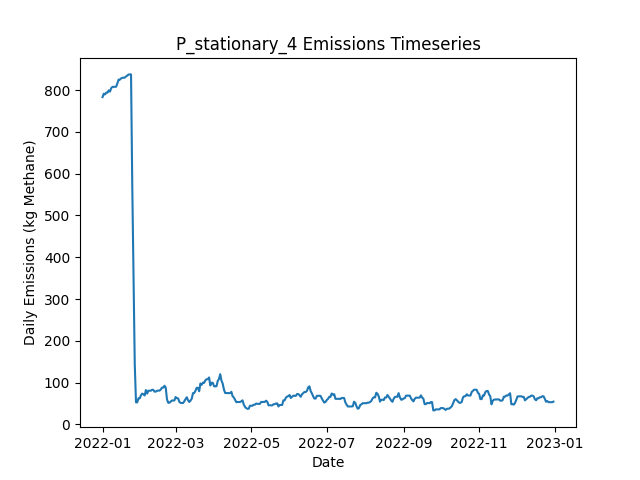

The file beside this chart, header and first rows:
Date, Daily Emissions (Kg Methane), Daily Mitigable Emissions (Kg Methane), Daily Non-Mitigable Emissions (Kg Methan…, Daily Cost ($), Active Leaks, New Leaks, Leaks Repaired, Leaks Naturally Repaired, Leaks Tagged, Daily Repair Cost ($), Daily Natural Repair Cost ($), stationary Deployment Cost ($), stationary Sites flagged for Follow-Up, stationary Leaks tagged for repair, stationary Sites Visited, stationary Travel Time (Minutes), stationary Survey Time (Minutes), OGI_FU Deployment Cost ($), OGI_FU Sites flagged for Follow-Up, OGI_FU Leaks tagged for repair, OGI_FU Sites Visited, OGI_FU Travel Time (Minutes), OGI_FU Survey Time (Minutes)
2022-01-01, 783.4, 783.4, 0, 6030, 313, 315, 0, 2, 0.00000, 0.00000, 400, 6030, 0, , 10, 0, 0, 0.00000, , 0, 0, 0, 0
2022-01-02, 791.5, 791.5, 0, 30, 313, 1, 0, 1, 0.00000, 0.00000, 200, 30, 0, , 10, 0, 0, 0.00000, , 0, 0, 0, 0
2022-01-03, 789.9, 789.9, 0, 30, 312, 0, 0, 1, 0.00000, 0.00000, 200, 30, 0, , 10, 0, 0, 0.00000, , 0, 0, 0, 0
2022-01-04, 794.1, 794.1, 0, 30, 312, 1, 0, 1, 0.00000, 0.00000, 200, 30, 0, , 10, 0, 0, 0.00000, , 0, 0, 0, 0
2022-01-05, 794.1, 794.1, 0, 30, 312, 0, 0, 0, 0.00000, 0.00000, 0.00000, 30, 0, , 10, 0, 0, 0.00000, , 0, 0, 0, 0
2022-01-06, 799.5, 799.5, 0, 30, 314, 2, 0, 0, 0.00000, 0.00000, 0.00000, 30, 0, , 10, 0, 0, 0.00000, , 0, 0, 0, 0
2022-01-07, 796.6, 796.6, 0, 30, 312, 0, 0, 2, 0.00000, 0.00000, 400, 30, 0, , 10, 0, 0, 0.00000, , 0, 0, 0, 0
2022-01-08, 804.9, 804.9, 0, 30, 313, 1, 0, 0, 0.00000, 0.00000, 0.00000, 30, 0, , 10, 0, 0, 0.00000, , 0, 0, 0, 0
2022-01-09, 807.8, 807.8, 0, 30, 315, 2, 0, 0, 0.00000, 0.00000, 0.00000, 30, 0, , 10, 0, 0, 0.00000, , 0, 0, 0, 0
2022-01-10, 808, 808, 0, 1030, 316, 1, 0, 0, 60, 0.00000, 0.00000, 30, 10, , 10, 0, 0, 1000, , 60, 3, 120, 360
2022-01-11, 808, 808, 0, 1030, 316, 0, 0, 0, 49, 0.00000, 0.00000, 30, 0, , 10, 0, 0, 1000, , 49, 3, 120, 360
2022-01-12, 808.2, 808.2, 0, 1030, 317, 1, 0, 0, 59, 0.00000, 0.00000, 30, 0, , 10, 0, 0, 1000, , 59, 3, 120, 360
2022-01-13, 816.9, 816.9, 0, 530, 319, 2, 0, 0, 20, 0.00000, 0.00000, 30, 0, , 10, 0, 0, 500, , 20, 1, 30, 120
2022-01-14, 825.2, 825.2, 0, 30, 320, 1, 0, 0, 0.00000, 0.00000, 0.00000, 30, 0, , 10, 0, 0, 0.00000, , 0, 0, 0, 0
2022-01-15, 825.2, 825.2, 0, 30, 320, 0, 0, 0, 0.00000, 0.00000, 0.00000, 30, 0, , 10, 0, 0, 0.00000, , 0, 0, 0, 0
2022-01-16, 828.1, 828.1, 0, 30, 322, 2, 0, 0, 0.00000, 0.00000, 0.00000, 30, 0, , 10, 0, 0, 0.00000, , 0, 0, 0, 0
2022-01-17, 829.7, 829.7, 0, 30, 323, 1, 0, 0, 0.00000, 0.00000, 0.00000, 30, 0, , 10, 0, 0, 0.00000, , 0, 0, 0, 0
2022-01-18, 829.7, 829.7, 0, 30, 323, 0, 0, 0, 0.00000, 0.00000, 0.00000, 30, 0, , 10, 0, 0, 0.00000, , 0, 0, 0, 0
2022-01-19, 830.1, 830.1, 0, 1030, 324, 1, 0, 0, 60, 0.00000, 0.00000, 30, 10, , 10, 0, 0, 1000, , 60, 3, 120, 360
2022-01-20, 833, 833, 0, 1030, 326, 2, 0, 0, 51, 0.00000, 0.00000, 30, 0, , 10, 0, 0, 1000, , 51, 3, 120, 360
2022-01-21, 834.8, 834.8, 0, 1030, 328, 2, 0, 0, 59, 0.00000, 0.00000, 30, 0, , 10, 0, 0, 1000, , 59, 3, 120, 360
2022-01-22, 837.5, 837.5, 0, 530, 329, 1, 0, 0, 20, 0.00000, 0.00000, 30, 0, , 10, 0, 0, 500, , 20, 1, 30, 120
2022-01-23, 837.7, 837.7, 0, 30, 330, 1, 0, 0, 0.00000, 0.00000, 0.00000, 30, 0, , 10, 0, 0, 0.00000, , 0, 0, 0, 0
2022-01-24, 837.7, 837.7, 0, 30, 330, 0, 0, 0, 0.00000, 0.00000, 0.00000, 30, 0, , 10, 0, 0, 0.00000, , 0, 0, 0, 0
2022-01-25, 570.9, 570.9, 0, 15230, 254, 0, 76, 0, 0.00000, 15200, 0.00000, 30, 0, , 10, 0, 0, 0.00000, , 0, 0, 0, 0
2022-01-26, 354.8, 354.8, 0, 12830, 189, 0, 64, 1, 0.00000, 12800, 200, 30, 0, , 10, 0, 0, 0.00000, , 0, 0, 0, 0
2022-01-27, 144.3, 144.3, 0, 13830, 121, 1, 69, 0, 0.00000, 13800, 0.00000, 30, 0, , 10, 0, 0, 0.00000, , 0, 0, 0, 0
2022-01-28, 52.73, 52.73, 0, 7230, 92, 2, 31, 0, 3, 6200, 0.00000, 30, 10, , 10, 0, 0, 1000, , 3, 3, 120, 360
2022-01-29, 52.73, 52.73, 0, 1030, 92, 0, 0, 0, 3, 0.00000, 0.00000, 30, 0, , 10, 0, 0, 1000, , 3, 3, 120, 360
2022-01-30, 62.57, 62.57, 0, 1030, 94, 2, 0, 0, 2, 0.00000, 0.00000, 30, 0, , 10, 0, 0, 1000, , 2, 3, 120, 360
2022-01-31, 62.34, 62.34, 0, 530, 93, 0, 0, 1, 1, 0.00000, 200, 30, 0, , 10, 0, 0, 500, , 1, 1, 30, 120
2022-02-01, 69.49, 69.49, 0, 30, 95, 3, 0, 1, 0.00000, 0.00000, 200, 30, 0, , 10, 0, 0, 0.00000, , 0, 0, 0, 0
2022-02-02, 73.74, 73.74, 0, 30, 95, 1, 0, 1, 0.00000, 0.00000, 200, 30, 0, , 10, 0, 0, 0.00000, , 0, 0, 0, 0
2022-02-03, 72.17, 72.17, 0, 230, 94, 0, 1, 0, 0.00000, 200, 0.00000, 30, 0, , 10, 0, 0, 0.00000, , 0, 0, 0, 0
2022-02-04, 69.27, 69.27, 0, 630, 92, 2, 3, 1, 0.00000, 600, 200, 30, 0, , 10, 0, 0, 0.00000, , 0, 0, 0, 0
2022-02-05, 82.23, 82.23, 0, 30, 95, 3, 0, 0, 0.00000, 0.00000, 0.00000, 30, 0, , 10, 0, 0, 0.00000, , 0, 0, 0, 0
2022-02-06, 73.74, 73.74, 0, 1230, 93, 0, 1, 1, 3, 200, 200, 30, 10, , 10, 0, 0, 1000, , 3, 3, 120, 360
2022-02-07, 80.67, 80.67, 0, 1030, 94, 2, 0, 1, 6, 0.00000, 200, 30, 0, , 10, 0, 0, 1000, , 6, 3, 120, 360
2022-02-08, 80.67, 80.67, 0, 1030, 94, 0, 0, 0, 4, 0.00000, 0.00000, 30, 0, , 10, 0, 0, 1000, , 4, 3, 120, 360
2022-02-09, 80.67, 80.67, 0, 530, 94, 0, 0, 0, 0.00000, 0.00000, 0.00000, 30, 0, , 10, 0, 0, 500, , 0, 1, 30, 120
2022-02-10, 82.9, 82.9, 0, 30, 94, 1, 0, 1, 0.00000, 0.00000, 200, 30, 0, , 10, 0, 0, 0.00000, , 0, 0, 0, 0
2022-02-11, 82.68, 82.68, 0, 30, 93, 0, 0, 1, 0.00000, 0.00000, 200, 30, 0, , 10, 0, 0, 0.00000, , 0, 0, 0, 0
2022-02-12, 78.43, 78.43, 0, 430, 91, 0, 2, 0, 0.00000, 400, 0.00000, 30, 0, , 10, 0, 0, 0.00000, , 0, 0, 0, 0
2022-02-13, 78.43, 78.43, 0, 230, 91, 1, 1, 0, 0.00000, 200, 0.00000, 30, 0, , 10, 0, 0, 0.00000, , 0, 0, 0, 0
2022-02-14, 80.67, 80.67, 0, 430, 90, 1, 2, 0, 0.00000, 400, 0.00000, 30, 0, , 10, 0, 0, 0.00000, , 0, 0, 0, 0
2022-02-15, 80.89, 80.89, 0, 1030, 91, 1, 0, 0, 2, 0.00000, 0.00000, 30, 10, , 10, 0, 0, 1000, , 2, 3, 120, 360
2022-02-16, 80.89, 80.89, 0, 1030, 91, 0, 0, 0, 6, 0.00000, 0.00000, 30, 0, , 10, 0, 0, 1000, , 6, 3, 120, 360
2022-02-17, 83.57, 83.57, 0, 1030, 92, 1, 0, 0, 3, 0.00000, 0.00000, 30, 0, , 10, 0, 0, 1000, , 3, 3, 120, 360
2022-02-18, 88.04, 88.04, 0, 530, 93, 1, 0, 0, 1, 0.00000, 0.00000, 30, 0, , 10, 0, 0, 500, , 1, 1, 30, 120
2022-02-19, 88.04, 88.04, 0, 30, 93, 0, 0, 0, 0.00000, 0.00000, 0.00000, 30, 0, , 10, 0, 0, 0.00000, , 0, 0, 0, 0
2022-02-20, 92.51, 92.51, 0, 30, 94, 1, 0, 0, 0.00000, 0.00000, 0.00000, 30, 0, , 10, 0, 0, 0.00000, , 0, 0, 0, 0
2022-02-21, 88.04, 88.04, 0, 230, 93, 0, 1, 0, 0.00000, 200, 0.00000, 30, 0, , 10, 0, 0, 0.00000, , 0, 0, 0, 0
2022-02-22, 60.11, 60.11, 0, 1230, 87, 0, 6, 0, 0.00000, 1200, 0.00000, 30, 0, , 10, 0, 0, 0.00000, , 0, 0, 0, 0
2022-02-23, 51.84, 51.84, 0, 430, 86, 1, 2, 0, 0.00000, 400, 0.00000, 30, 0, , 10, 0, 0, 0.00000, , 0, 0, 0, 0
2022-02-24, 51.84, 51.84, 0, 1030, 86, 0, 0, 0, 3, 0.00000, 0.00000, 30, 10, , 10, 0, 0, 1000, , 3, 3, 120, 360
2022-02-25, 54.52, 54.52, 0, 1030, 87, 1, 0, 0, 3, 0.00000, 0.00000, 30, 0, , 10, 0, 0, 1000, , 3, 3, 120, 360
2022-02-26, 57.2, 57.2, 0, 1030, 88, 1, 0, 0, 3, 0.00000, 0.00000, 30, 0, , 10, 0, 0, 1000, , 3, 3, 120, 360
2022-02-27, 57.2, 57.2, 0, 530, 88, 0, 0, 0, 1, 0.00000, 0.00000, 30, 0, , 10, 0, 0, 500, , 1, 1, 30, 120
2022-02-28, 57.2, 57.2, 0, 30, 88, 0, 0, 0, 0.00000, 0.00000, 0.00000, 30, 0, , 10, 0, 0, 0.00000, , 0, 0, 0, 0
2022-03-01, 65.47, 65.47, 0, 30, 89, 1, 0, 0, 0.00000, 0.00000, 0.00000, 30, 0, , 10, 0, 0, 0.00000, , 0, 0, 0, 0
... 305 more rows
